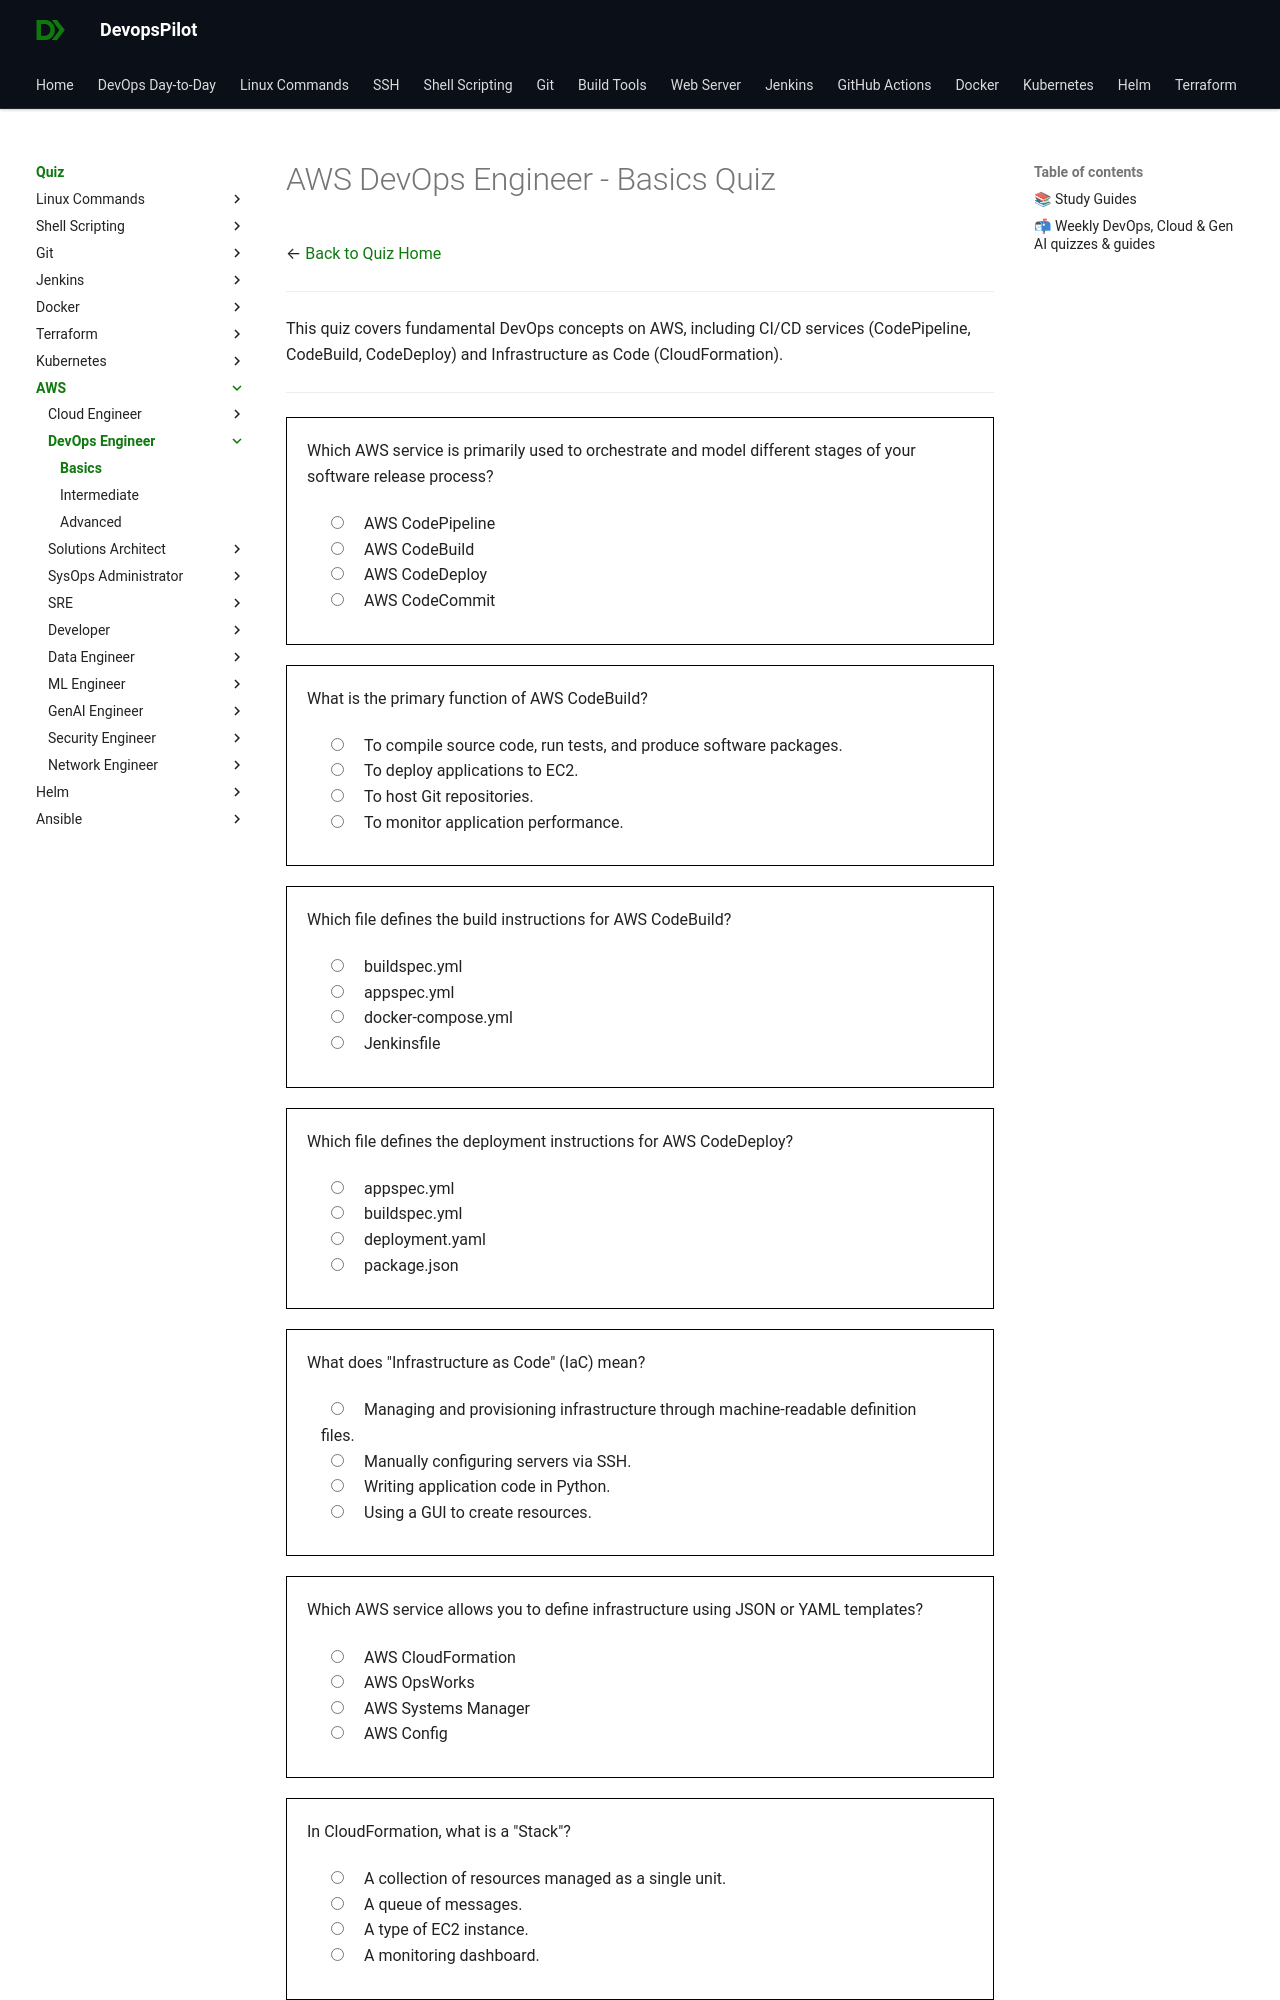

repository: devopspilot1/devopspilot1.github.io · page: quiz/aws/devops-engineer/basics/index.html · generator: mkdocs

---
title: "AWS DevOps Engineer Quiz – Basics"
description: "Practice AWS DevOps Engineer fundamentals with beginner-level quiz questions designed for students and early learners starting their DevOps journey."
---
